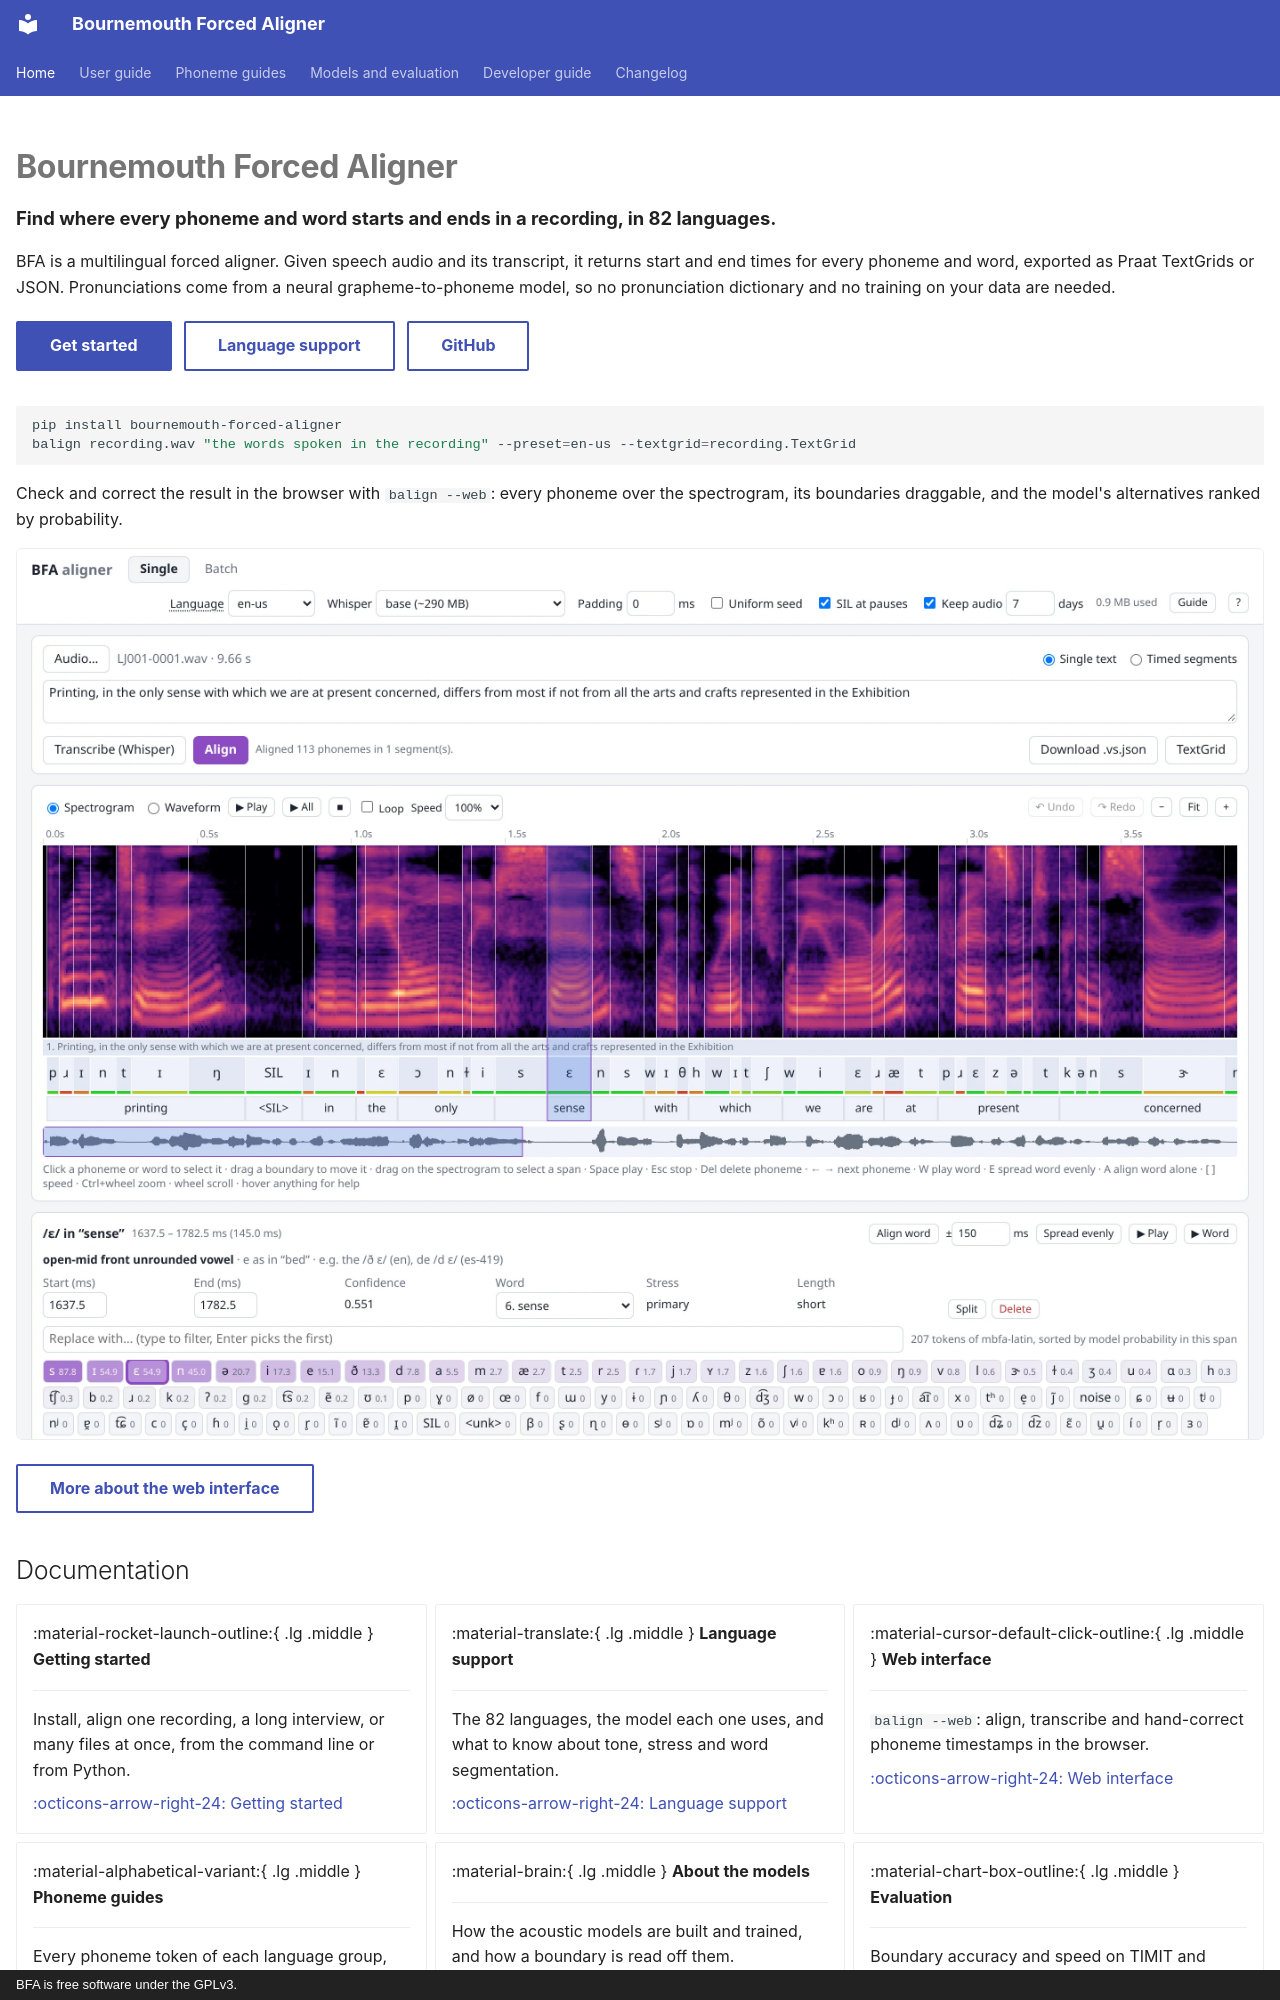

repository: speech-industry/bournemouth-forced-aligner · page: index.html · generator: mkdocs · copyright: BFA is free software under the GPLv3.

---
title: Home
hide:
  - navigation
  - toc
---

<div class="bfa-hero" markdown>

# Bournemouth Forced Aligner

**Find where every phoneme and word starts and ends in a recording, in 82 languages.**

BFA is a multilingual forced aligner. Given speech audio and its transcript, it returns start and
end times for every phoneme and word, exported as Praat TextGrids or JSON. Pronunciations come
from a neural grapheme-to-phoneme model, so no pronunciation dictionary and no training on your
data are needed.

[Get started](getting-started.md){ .md-button .md-button--primary }
[Language support](language-support.md){ .md-button }
[GitHub](https://github.com/speech-industry/bournemouth-forced-aligner){ .md-button }

</div>

```bash
pip install bournemouth-forced-aligner
balign recording.wav "the words spoken in the recording" --preset=en-us --textgrid=recording.TextGrid
```

Check and correct the result in the browser with `balign --web`: every phoneme over the
spectrogram, its boundaries draggable, and the model's alternatives ranked by probability.

![The web interface: an aligned sentence over the spectrogram, one phoneme selected, with the replacement tokens ranked by the model's probability](assets/screenshots/web-editor-light.webp#only-light)
![The web interface: an aligned sentence over the spectrogram, one phoneme selected, with the replacement tokens ranked by the model's probability](assets/screenshots/web-editor-dark.webp#only-dark)

[More about the web interface](web-interface.md){ .md-button }
